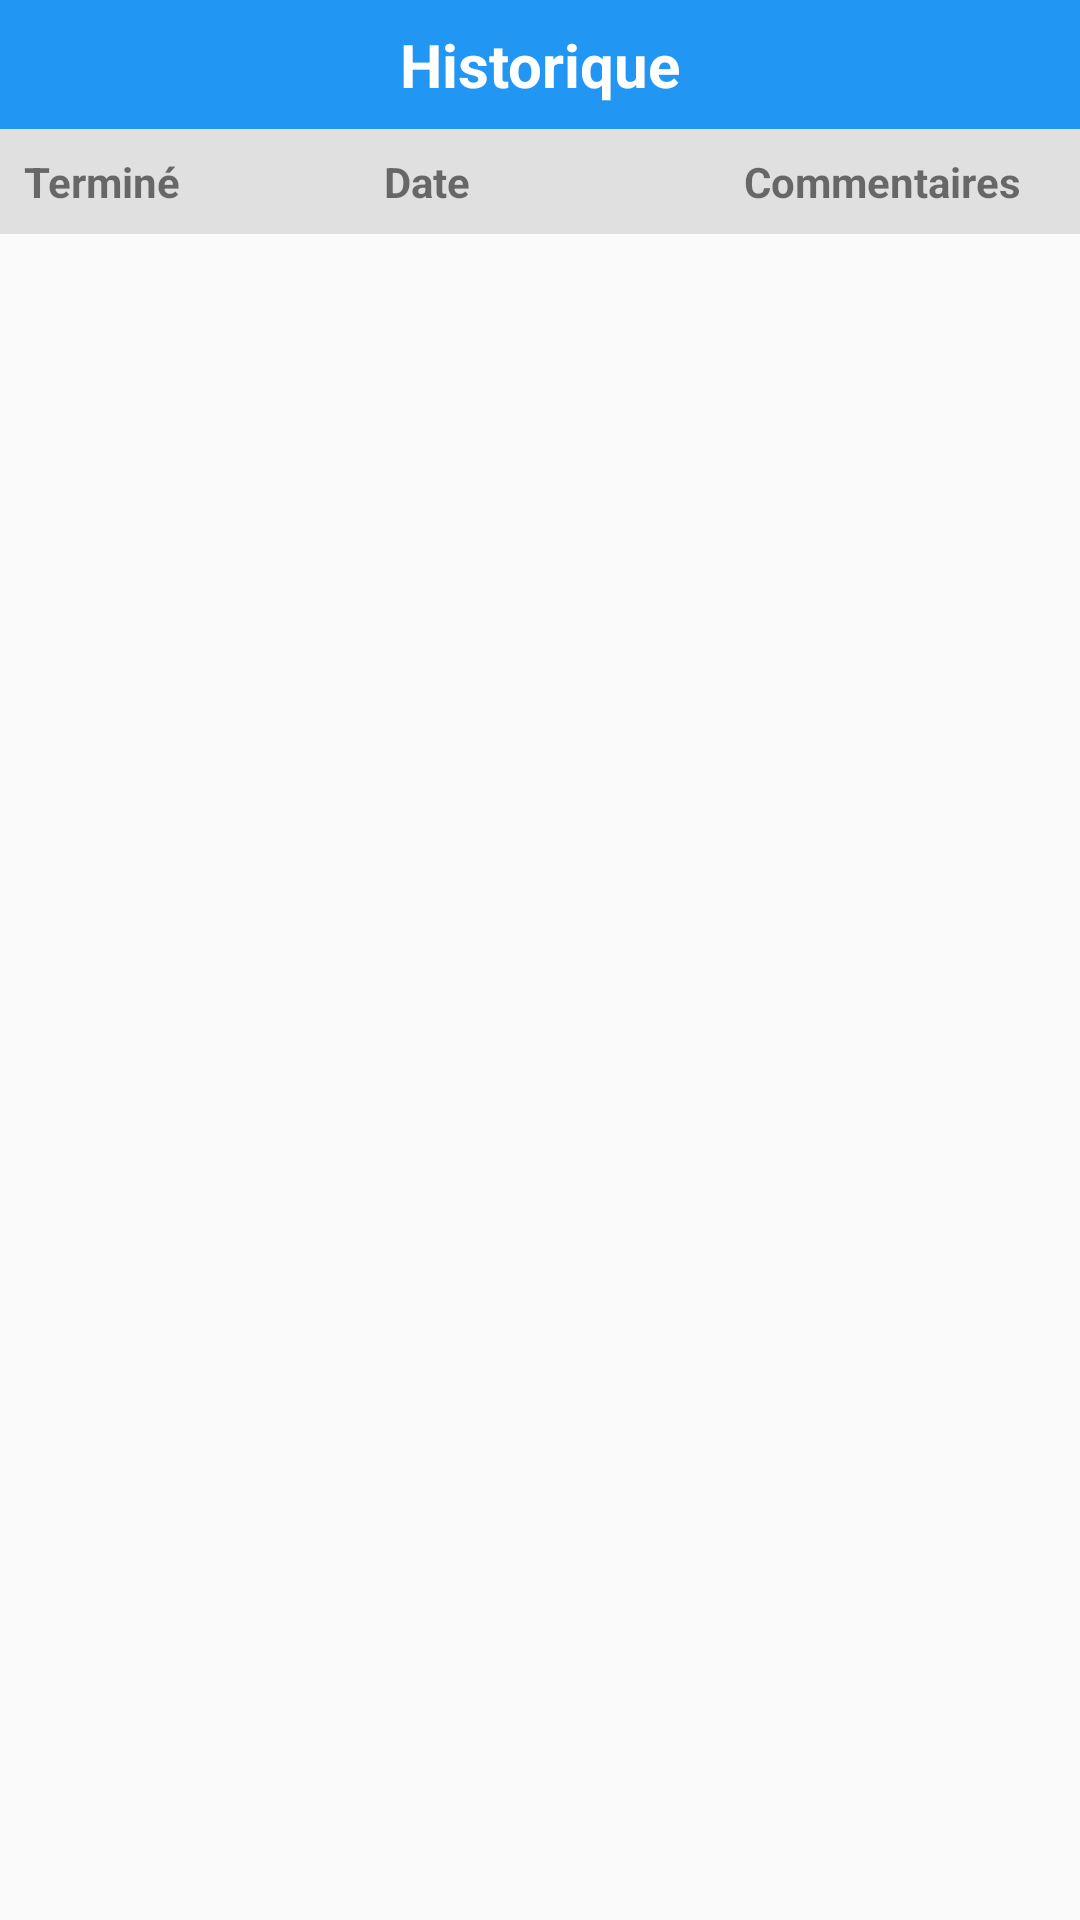

Produce the Android XML layout that renders to this screen, including the resource entries it uses.
<!-- AndroidManifest.xml: activity theme AppTheme.NoActionBar -->
<!-- res/layout/activity_historique.xml -->
<?xml version="1.0" encoding="utf-8"?>
<LinearLayout
    xmlns:android="http://schemas.android.com/apk/res/android"
    android:layout_width="match_parent"
    android:layout_height="match_parent"
    android:orientation="vertical">

    
    <LinearLayout
        android:layout_width="match_parent"
        android:layout_height="wrap_content"
        android:background="#2196F3"
        android:orientation="horizontal"
        android:padding="8dp">

        <ImageButton
            android:id="@+id/btnBack"
            android:layout_width="0dp"
            android:layout_height="wrap_content"
            android:src="@drawable/ic_back"
            android:background="@null"
            android:layout_weight="1"
            android:layout_gravity="start"

            />

        <TextView
            android:id="@+id/txtHistoriqueTitle"
            android:layout_width="0dp"
            android:layout_height="wrap_content"
            android:gravity="center"
            android:text="Historique"
            android:textColor="#FFFFFF"
            android:textSize="20sp"
            android:textStyle="bold"
            android:layout_weight="2"
            />
        <ImageButton
            android:id="@+id/btnSync"
            android:layout_width="0dp"
            android:layout_height="wrap_content"
            android:background="@android:color/transparent"
            android:src="@drawable/ic_sync"
            android:contentDescription="Sync"
            android:layout_gravity="end"
            android:layout_weight="1"
            android:padding="8dp" />
    </LinearLayout>

    <LinearLayout
        android:layout_width="match_parent"
        android:layout_height="wrap_content"
        android:orientation="horizontal"
        android:background="@color/colorGreyLight">


                <TextView
                    android:layout_height="wrap_content"
                    android:layout_width="0dp"
                    android:layout_weight="1"
                    android:padding="8dp"
                    android:text="Terminé"
                    android:textStyle="bold" />
                <TextView
                    android:layout_height="wrap_content"
                    android:layout_width="0dp"
                    android:text="Date"
                    android:padding="8dp"
                    android:textStyle="bold"
                    android:layout_weight="1"/>
                <TextView
                    android:text="Commentaires"
                    android:padding="8dp"
                    android:textStyle="bold"
                    android:layout_height="wrap_content"
                    android:layout_width="0dp"
                    android:layout_weight="1"/>



    </LinearLayout>
    <androidx.recyclerview.widget.RecyclerView
        android:id="@+id/recyclerViewHistorique"
        android:layout_width="match_parent"
        android:layout_height="match_parent"
        android:padding="8dp" />
</LinearLayout>
<!-- resources referenced by this layout -->
<resources>
  <color name="colorGreyLight">#E0E0E0</color>
  <style name="AppTheme.NoActionBar" parent="Theme.AppCompat.Light.NoActionBar">
          
          <item name="colorPrimary">@color/colorPrimary</item>
          <item name="colorPrimaryDark">@color/colorPrimaryDark</item>
          <item name="colorAccent">@color/colorAccent</item>
      </style>
  <color name="colorPrimary">#2196F3</color>
  <color name="colorPrimaryDark">#1976D2</color>
  <color name="colorAccent">#FFC107</color>
</resources>
